The GitHub repository Heparia/model_smalea contains a labelled image folder "model_smalea" with 20 categories: bukan daun, ganja, jambu biji, jati blanda, jungrahab, katuk, keji beling, kemuning, koka, kumis kucing, saga, salam leaf, seledri, sereh, sirih, sirsak, tapak liman, teh, tempuyung, urang aring. Examples follow, each with its label.

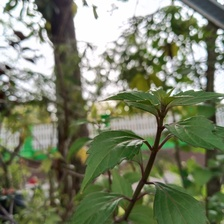
Label: kumis kucing

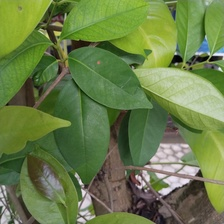
Label: salam leaf

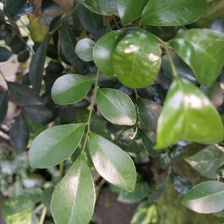
Label: kemuning

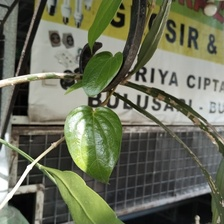
Label: sirih

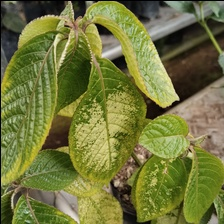
Label: keji beling

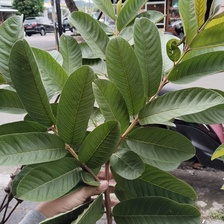
Label: jambu biji
